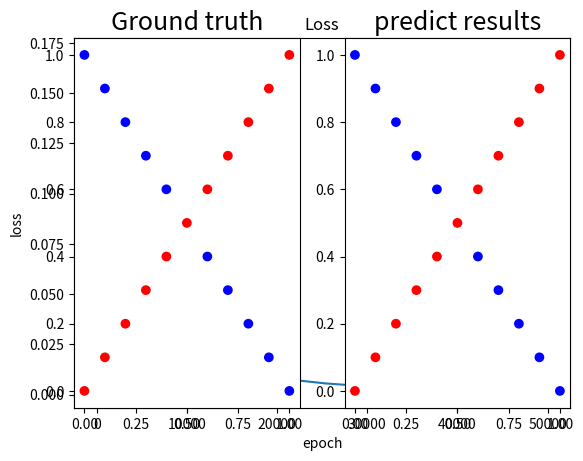

Write Python code to recreate this figure.
import numpy as np
import matplotlib.pyplot as plt
def generate_linear(n=100):
    pts = np.random.uniform(0,1,(n,2))
    inputs = []
    labels = []
    for pt in pts:
        inputs.append([pt[0],pt[1]])
        distance = (pt[0]-pt[1])/1.414
        if pt[0] > pt[1]:
            labels.append(0)
        else:
            labels.append(1)
    return np.array(inputs),np.array(labels).reshape(n,1)
def generate_XOR_easy():
    inputs = []
    labels = []
    for i in range(11):
        inputs.append([0.1*i,0.1*i])
        labels.append(0)
        if 0.1 * i == 0.5:
            continue
        inputs.append([0.1*i,1-0.1*i])
        labels.append(1)
    return np.array(inputs),np.array(labels).reshape(21,1)
class Linear():
    def __init__(self,in_c,out_c):
        self.weight = np.random.randn(in_c,out_c) 
        self.bias = np.zeros([1,out_c])
        self.x = None
        self.y = None
    def forward(self,x):
        self.x = x
        self.y = np.dot(self.x,self.weight) + self.bias  # x = [21,2], W = [2,1] ,y = [21,1]
        return self.y
    def backward(self,grad,lr):
        #z2 = a1w2 --> dw2 = a1.T @ G
        new_grad = np.dot(grad,self.weight.T)
        grad_for_weight = np.dot(self.x.T,grad)
        grad_for_bias = np.sum(grad,axis=1,keepdims=True)
        # print("grad_for_weight ",grad_for_weight )
        self.weight = self.weight - lr*grad_for_weight
        self.bias = self.bias - lr*grad_for_bias
        return new_grad
class Sigmoid():
    def sigmoid(self,x):
        return 1.0/(1.0+np.exp(-x))  
    def derivative_sigmoid(self,x):
        return x * (1.0-x)
    def __init__(self):
        self.x = None
        self.y = None
    def forward(self,x):
        self.x = x
        self.y = self.sigmoid(x)
        return self.y
    def backward(self,grad,*kwargs):
        new_grad = grad * self.derivative_sigmoid(self.y)
        return new_grad
class Relu():
    def relu(self,x):
        return np.maximum(0,x) 
    def __init__(self):
        self.x = None
        self.y = None
    def forward(self,x):
        self.x = x
        self.y = self.relu(x)
        return self.y
    def backward(self,grad,*kwargs):
        new_grad = np.array(grad,copy=True)  # a0 = relu(z0)
        new_grad[self.x<=0] = 0
        return new_grad
# def Cross_Entropy(y, labels):
#     m = labels.shape[1]   
#     cost = (1./m) * (-np.dot(labels,np.log(y).T) - np.dot(1-labels, np.log(1-y).T))
#     cost = np.squeeze(cost)  # makes sure cost is the dimension we expect.
#     return cost
# def derivative_Cross_Entropy(y, labels):
#     a = np.divide(labels,y +1e-10)
#     # print("a",a)
#     b = np.divide(1-labels, 1-y +1e-10)
#     # print("b",b)
#     dc = -(a - b)
#     return dc
def Cross_Entropy(y, labels):
    cost = -np.log((1-labels) + ((2*labels-1)*y))
    # print(cost)
    return cost.mean()
    # if labels == 1:
    #   return -np.log(y)
    # else:
    #   return -np.log(1 - y)

def derivative_Cross_Entropy(y, labels):
    dc = (1-2*labels)/((1-labels) + ((2*labels-1)*y))
    # print(dc)
    return dc
def mse(x,y):
    return (((x-y)**2)*0.5).mean()
def derivative_mse(x,y):
    return (x-y)
def train(x, labels,fun_list,lr):
    """ forward """
    y = x.copy()
    # print(fun_list)
    # cnt = 0
    for f in fun_list:
        # if cnt == 0:
        #     # print("self.weight",f.weight)
        #     cnt = 1
        y = f.forward(y)

    loss = mse(y,labels)
    """backward"""
    grad = derivative_mse(y,labels)
    # print(grad)
    fun_list.reverse()
    for f in fun_list:
        grad = f.backward(grad,lr)
        # print(grad)
    # print("------")
    fun_list.reverse()

    

    return loss,y
def plot_data(data,labels):
    color_label = ['red' if i==0 else 'blue' for i in labels]
    plt.scatter(data[:,0],data[:,1],c= color_label)
def show_results(data,labels,pred_y):
    plt.subplot(1,2,1)
    plt.title("Ground truth",fontsize=18)
    plot_data(data,labels)
    # for i in range(x.shape[0]):
    #     if labels.T[i] == 0:
    #         plt.plot(x[i][0],x[i][1],'ro')
    #     else:
    #         plt.plot(x[i][0],x[i][1],'bo')
    plt.subplot(1,2,2) 
    plt.title("predict results",fontsize=18)
    plot_data(data,pred_y)
    # for i in range(x.shape[0]):
    #     if pred_y.T[i] == 0:
    #         plt.plot(x[i][0],x[i][1],'ro')
    #     else:
    #         plt.plot(x[i][0],x[i][1],'bo')
    plt.show()
if __name__ == '__main__':
    np.random.seed(5)
    # data,labels = generate_linear(n=100)
    data,labels = generate_XOR_easy() 
    x = data
    labels = labels
    channels = [2,6,6,1]
    fun_list = []
    for idx,(in_c,out_c) in enumerate(zip(channels[:-1],channels[1:])):
        fun_list.append(Linear(in_c,out_c))
        if idx == len(channels)-2:
            fun_list.append(Sigmoid())

        else:
            fun_list.append(Relu())
    steps = 50000
    lr = 0.0003
    loss_list = []
    pred_y = []
    for step in range(steps):
        loss,y = train(x, labels,fun_list,lr)
        loss_list.append(loss)
        pred_y.append(y)
        # if step % 100 == 0:
        #     lr = lr* 0.09
    print("labels",labels.squeeze()[0])
    print("pred_y",pred_y[0].squeeze()[0])
    print("pred_y",pred_y[-1].squeeze()[0])
    pred_y = pred_y[-1]
    print(pred_y)
    plt.plot(loss_list)
    plt.title('Loss')
    plt.ylabel('loss')
    plt.xlabel('epoch')
    plt.show()
    # print(1.0*(pred_y>0.48))
    show_results(data,labels,1.0*(pred_y>0.5))


